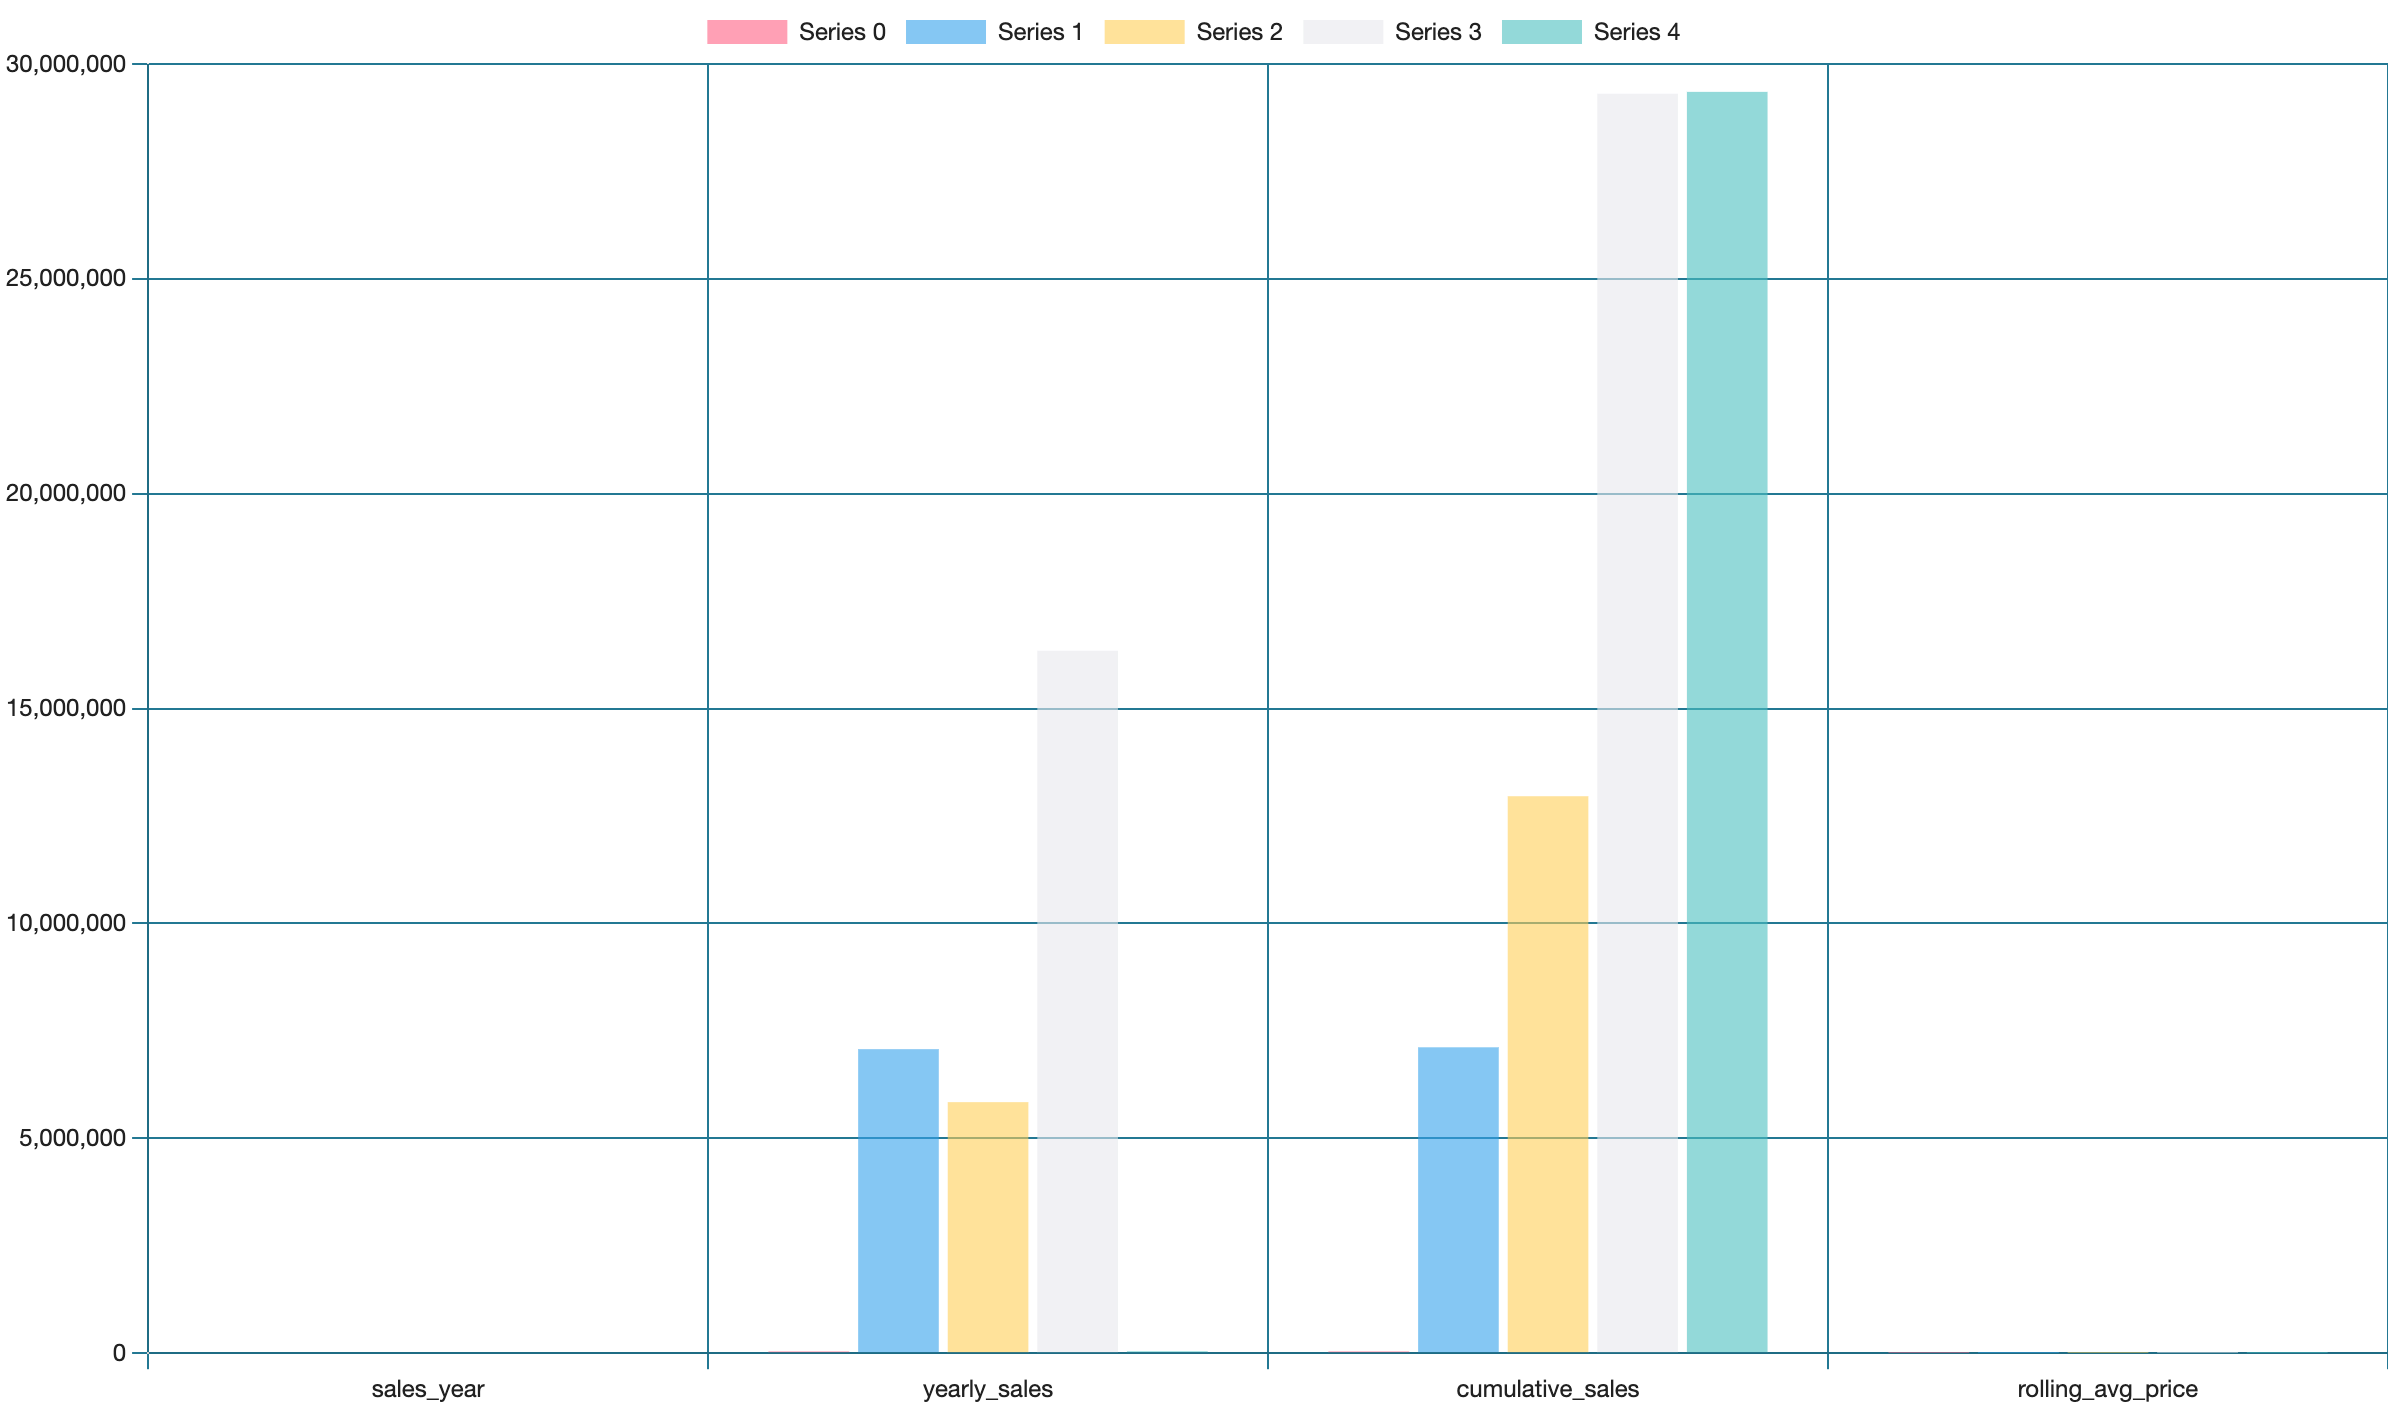

Source data for this figure (header and first rows):
sales_year, yearly_sales, cumulative_sales, rolling_avg_price
2010-01-01, 43419, 43419, 3101
2011-01-01, 7075088, 7118507, 3146
2012-01-01, 5842231, 12960738, 2670
2013-01-01, 16344878, 29305616, 2080
2014-01-01, 45642, 29351258, 1668
